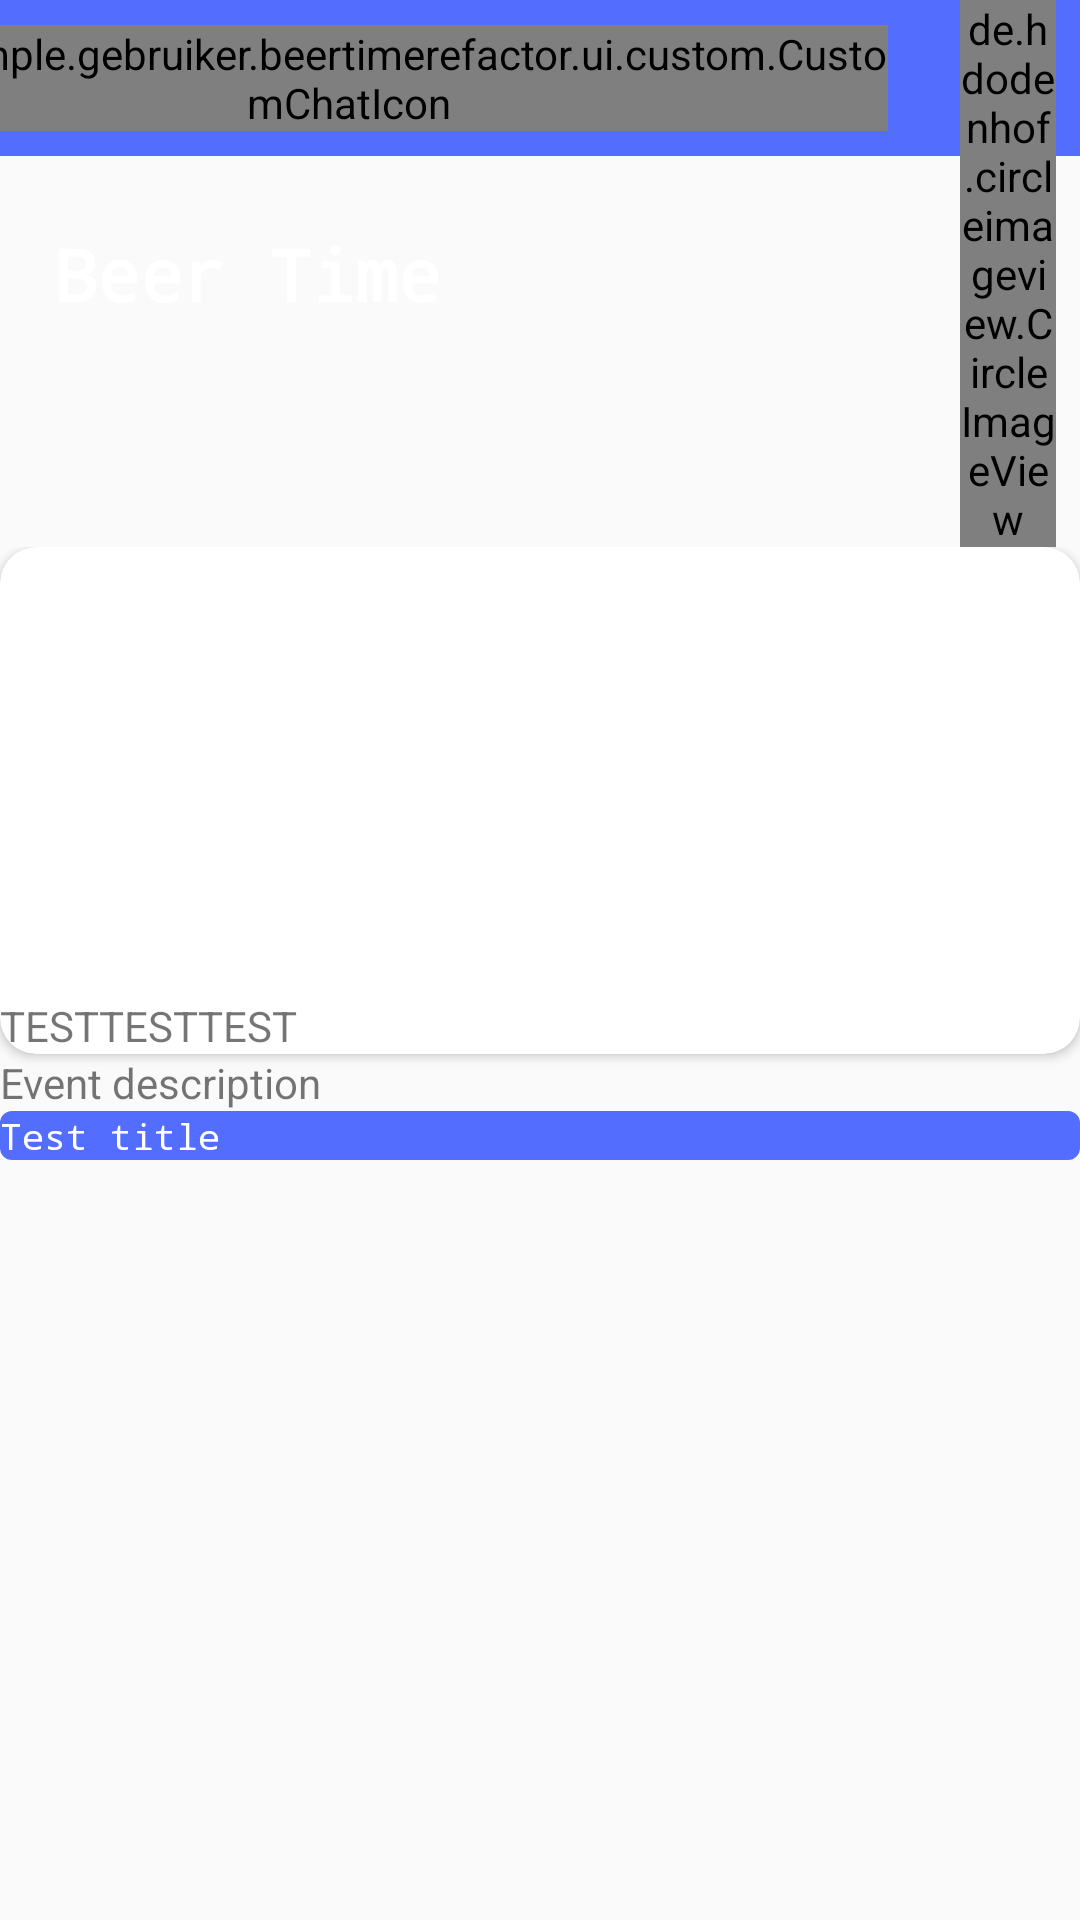

Here is an Android app screen rendered from its layout file. Give the layout XML and the strings, colors and styles it references.
<!-- AndroidManifest.xml: application theme AppTheme -->
<!-- res/layout/fragment_event_description.xml -->
<?xml version="1.0" encoding="utf-8"?>
<android.support.constraint.ConstraintLayout xmlns:android="http://schemas.android.com/apk/res/android"
    xmlns:app="http://schemas.android.com/apk/res-auto"
    xmlns:tools="http://schemas.android.com/tools"
    android:layout_width="match_parent"
    android:layout_height="match_parent">

    <include
        app:layout_constraintTop_toTopOf="parent"
        android:id="@+id/toolbar_container"
        layout="@layout/custom_main_toolbar" />


    <ScrollView
        app:layout_constraintTop_toBottomOf="@+id/toolbar_container"
        app:layout_constraintBottom_toBottomOf="parent"
        android:layout_width="match_parent"
        android:layout_height="0dp">

        <LinearLayout
            android:orientation="vertical"
            android:layout_width="match_parent"
            android:layout_height="match_parent">

        <android.support.constraint.ConstraintLayout
            android:layout_width="match_parent"
            android:layout_height="wrap_content">

            <android.support.v7.widget.CardView
                app:layout_constraintTop_toTopOf="parent"
                app:layout_constraintLeft_toLeftOf="parent"
                app:layout_constraintRight_toRightOf="parent"
                android:id="@+id/event_header"
                android:layout_width="match_parent"
                android:layout_height="wrap_content"
                android:orientation="vertical"
                app:cardCornerRadius="12dp">

                <LinearLayout
                    android:layout_width="match_parent"
                    android:layout_height="match_parent"
                    android:orientation="vertical">

                    <ImageView
                        android:id="@+id/event_header_background"
                        android:layout_width="match_parent"
                        android:layout_height="150dp" />

                    <LinearLayout
                        android:layout_width="match_parent"
                        android:layout_height="wrap_content"
                        android:orientation="horizontal">

                        <TextView
                            android:id="@+id/event_title"
                            android:layout_width="wrap_content"
                            android:layout_height="wrap_content"
                            android:text="TEST" />

                        <TextView
                            android:id="@+id/event_date"
                            android:layout_width="wrap_content"
                            android:layout_height="wrap_content"
                            android:text="TEST" />

                        <TextView
                            android:layout_width="wrap_content"
                            android:layout_height="wrap_content"
                            android:text="TEST" />

                    </LinearLayout>

                </LinearLayout>
            </android.support.v7.widget.CardView>

            <TextView
                android:id="@+id/event_description_tv"
                android:text="Event description"
                app:layout_constraintLeft_toLeftOf="parent"
                app:layout_constraintTop_toBottomOf="@id/event_header"
                android:layout_width="match_parent"
                android:layout_height="wrap_content" />

            <include
                android:id="@+id/patricipiants_item_holder"
                layout="@layout/horizontal_recycyler_view"
                app:layout_constraintLeft_toLeftOf="parent"
                app:layout_constraintTop_toBottomOf="@id/event_description_tv"
                tools:layout_editor_absoluteX="34dp"
                android:layout_height="wrap_content"
                android:layout_width="match_parent"/>

        </android.support.constraint.ConstraintLayout>
        </LinearLayout>
    </ScrollView>

</android.support.constraint.ConstraintLayout>
<!-- res/layout/custom_main_toolbar.xml (included above) -->
<?xml version="1.0" encoding="utf-8"?>
<android.support.constraint.ConstraintLayout xmlns:android="http://schemas.android.com/apk/res/android"
    xmlns:app="http://schemas.android.com/apk/res-auto"
    android:layout_width="match_parent"
    android:layout_height="wrap_content"
    app:layout_constraintLeft_toLeftOf="parent"
    app:layout_constraintRight_toRightOf="parent"
    app:layout_constraintTop_toTopOf="parent">

    <android.support.v7.widget.Toolbar xmlns:android="http://schemas.android.com/apk/res/android"
        xmlns:app="http://schemas.android.com/apk/res-auto"
        android:id="@+id/toolbar"
        android:layout_width="match_parent"
        android:layout_height="52dp"
        android:background="?attr/colorPrimary"
        android:theme="@style/ThemeOverlay.AppCompat.ActionBar"
        app:layout_constraintLeft_toLeftOf="parent"
        app:layout_constraintRight_toRightOf="parent"
        app:layout_constraintTop_toTopOf="parent"
        app:popupTheme="@style/ThemeOverlay.AppCompat.Light" />

    <com.example.gebruiker.beertimerefactor.ui.custom.CustomChatIcon
        android:id="@+id/custom_chat"
        android:layout_width="wrap_content"
        android:layout_height="match_parent"
        android:layout_marginEnd="24dp"
        app:animateJump="true"
        app:layout_constraintBottom_toBottomOf="@id/toolbar"
        app:layout_constraintRight_toLeftOf="@id/profile_image"
        app:layout_constraintTop_toTopOf="@id/toolbar">

    </com.example.gebruiker.beertimerefactor.ui.custom.CustomChatIcon>

    <de.hdodenhof.circleimageview.CircleImageView xmlns:app="http://schemas.android.com/apk/res-auto"
        android:id="@+id/profile_image"
        android:layout_width="32dp"
        android:layout_height="match_parent"
        android:layout_marginRight="8dp"
        android:src="@drawable/ic_baseline_account_circle_24px"
        app:civ_border_color="#FFF"
        app:civ_border_width="2dp"
        app:layout_constraintBottom_toBottomOf="parent"
        app:layout_constraintEnd_toEndOf="parent"
        app:layout_constraintTop_toTopOf="parent" />

    <TextView
        android:id="@+id/user_name"
        android:layout_width="wrap_content"
        android:layout_height="wrap_content"
        android:text="trOnk12"
        android:textColor="#FFF"
        android:visibility="gone"
        app:layout_constraintBottom_toBottomOf="parent"
        app:layout_constraintLeft_toLeftOf="@id/profile_image"
        app:layout_constraintRight_toRightOf="@id/profile_image"
        app:layout_constraintTop_toBottomOf="@id/profile_image" />

    <TextView
        android:id="@+id/explore_event_tv"
        android:layout_width="wrap_content"
        android:layout_height="wrap_content"
        android:layout_marginLeft="18dp"
        android:fontFamily="monospace"
        android:lineSpacingExtra="12sp"
        android:text="Beer Time"
        android:textAlignment="viewStart"
        android:textAllCaps="false"
        android:textColor="#FFF"
        android:textSize="24sp"
        android:textStyle="bold"
        android:typeface="sans"
        app:layout_constraintBottom_toBottomOf="parent"
        app:layout_constraintStart_toStartOf="parent"
        app:layout_constraintTop_toTopOf="parent" />


</android.support.constraint.ConstraintLayout>
<!-- res/layout/horizontal_recycyler_view.xml (included above) -->
<?xml version="1.0" encoding="utf-8"?>
<LinearLayout xmlns:android="http://schemas.android.com/apk/res/android"
    xmlns:app="http://schemas.android.com/apk/res-auto"
    xmlns:tools="http://schemas.android.com/tools"
    android:layout_width="match_parent"
    android:layout_height="wrap_content"
    android:orientation="vertical">

    <android.support.constraint.ConstraintLayout
        android:layout_width="match_parent"
        android:layout_height="wrap_content"
        android:background="@drawable/blue_rectangle_fill"
        android:orientation="horizontal">

        <TextView
            android:id="@+id/title_tv"
            android:layout_width="wrap_content"
            android:layout_height="wrap_content"
            android:fontFamily="monospace"
            android:text="Test title"
            android:textColor="@color/white"
            android:textSize="12sp"
            app:layout_constraintTop_toTopOf="parent"
            tools:textColor="@color/black" />

        
            
            
            
            
            
            
            
            
            

        <TextView
            android:visibility="gone"
            android:layout_width="wrap_content"
            android:layout_height="wrap_content"
            android:layout_marginRight="6dp"
            android:text="View all"
            android:textColor="@color/colorAccent"
            android:textSize="12sp"
            android:textStyle="bold"
            app:layout_constraintBottom_toBottomOf="parent"
            app:layout_constraintRight_toRightOf="parent"
            app:layout_constraintTop_toTopOf="parent" />

    </android.support.constraint.ConstraintLayout>

    <android.support.v7.widget.RecyclerView
        android:id="@+id/rv"
        android:layout_width="match_parent"
        android:layout_height="wrap_content"
        android:orientation="horizontal"
        app:layout_constraintTop_toBottomOf="@+id/title_tv" />

</LinearLayout>
<!-- resources referenced by this layout -->
<resources>
  <color name="black">#000</color>
  <color name="colorAccent">#ffa000</color>
  <!-- drawable blue_rectangle_fill (drawable) -->
  <?xml version="1.0" encoding="UTF-8"?>
  <shape xmlns:android="http://schemas.android.com/apk/res/android">
      <stroke android:color="@color/colorPrimary" android:width="2dp"/>
      <corners android:radius="3dp"/>
      <padding android:left="0dp" android:top="0dp" android:right="0dp" android:bottom="0dp" />
      <solid android:color="@color/colorPrimary"/>
  </shape>
  <!-- drawable ic_baseline_account_circle_24px (drawable) -->
  <vector xmlns:android="http://schemas.android.com/apk/res/android"
      android:width="38dp"
      android:height="38dp"
      android:viewportWidth="24"
      android:viewportHeight="24">
    <path
        android:fillColor="#FFF"
        android:pathData="M12,2C6.48,2 2,6.48 2,12s4.48,10 10,10 10,-4.48 10,-10S17.52,2 12,2zM12,5c1.66,0 3,1.34 3,3s-1.34,3 -3,3 -3,-1.34 -3,-3 1.34,-3 3,-3zM12,19.2c-2.5,0 -4.71,-1.28 -6,-3.22 0.03,-1.99 4,-3.08 6,-3.08 1.99,0 5.97,1.09 6,3.08 -1.29,1.94 -3.5,3.22 -6,3.22z"/>
  </vector>
  <style name="AppTheme" parent="Theme.AppCompat.Light.DarkActionBar">
          
          <item name="windowActionBar">false</item>
          <item name="windowNoTitle">true</item>
          <item name="colorPrimary">@color/colorPrimary</item>
          <item name="colorPrimaryDark">@color/colorPrimaryDark</item>
          <item name="colorAccent">@color/colorAccent</item>
      </style>
  <color name="colorPrimary">#536dfe</color>
  <color name="colorPrimaryDark">#0043ca</color>
  <!-- not gathered from this repository: default colours our renderer supplied (Android Studio template values) -->
  <color name="white">#FFFFFFFF</color>
</resources>
